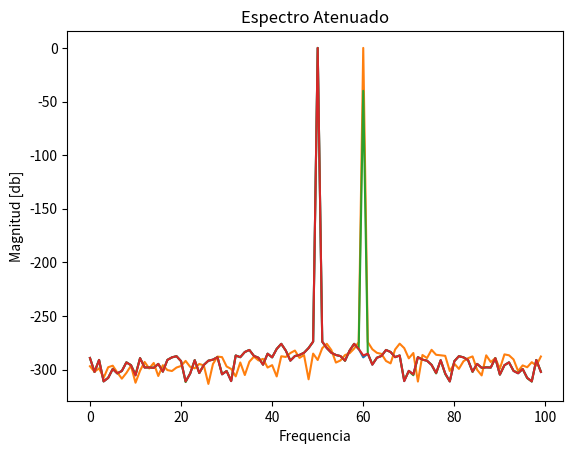

Write Python code to recreate this figure.
import numpy as np
import matplotlib.pylab as plt
import scipy.signal as signal
import scipy.integrate as integrate
import statistics as stats

def normalize(d):
    d -= np.min(d, axis=0)
    d /= np.ptp(d, axis=0)
    return d

N = 1000
fs = 1000
a2 = 10**(-40/20)

tt = np.linspace (0,((N-1)*(1/fs)),N)

O1 = 2*np.pi*(fs/4)
O2 = O1 + 10*2*np.pi

x1 = np.sin(O1*tt)

x2 = a2*np.sin(O2*tt)

x = x1 + x2


sp1 = np.fft.fft(x1)
plt.title('Espectro X1' )
plt.ylabel("Magnitud [db]")
plt.xlabel("Frequencia")
Nsp1 = 20*np.log10(np.transpose(([normalize(np.absolute(sp1))])))
plt.plot(Nsp1[200:300])
plt.show()


sp2 = np.fft.fft(x2)
plt.title('Espectro X2' )
plt.ylabel("Magnitud [db]")
plt.xlabel("Frequencia")
Nsp2 = 20*np.log10(np.transpose(([normalize(np.absolute(sp2))])))
plt.plot(Nsp2[200:300])
plt.show()


sp3 = np.fft.fft(x)
plt.title('Espectro X' )
plt.ylabel("Magnitud [db]")
plt.xlabel("Frequencia")
Nsp3 = 20*np.log10(np.transpose(([normalize(np.absolute(sp3))])))
plt.plot(Nsp3[200:300])
plt.show()


Amplitud = [50,100,150,200,250,300,350]

Array = np.array([Amplitud])

Amp = 10**(-Array/20)

x2B = Amp.T*np.sin(O2*tt)

xB = x1 + x2B

sp4 = np.fft.fft(xB)

plt.title('Espectro Atenuado' )
plt.ylabel("Magnitud [db]")
plt.xlabel("Frequencia")
Nsp4 = 20*np.log10(np.transpose(([normalize(np.absolute(sp4[5,]))])))
plt.plot(Nsp4[200:300])
plt.show()












